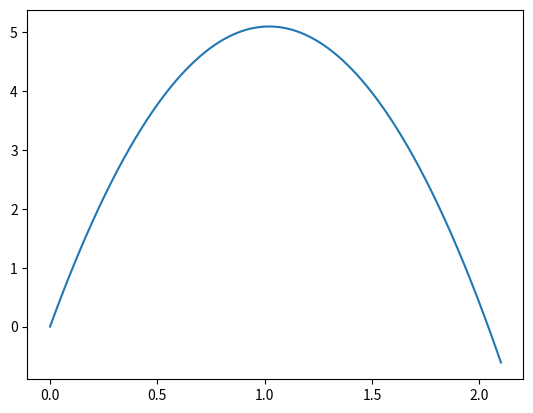

Here is the Python script that generated this plot:
import matplotlib.pyplot as plt
import numpy as np

v0 = 10
g = 9.8

# b)

t = v0/g
print("tempo hmax:", t)

hMax = v0*t - (g*t**2)/2
print("altura max:", hMax) 

# c)

tPos0 = 2*v0/g
print("tempo posicção inicial (solo)", tPos0)

taxis = np.linspace(0,2.1,10000)
plt.plot(taxis,v0*taxis - (g*taxis**2)/2)
plt.show()
